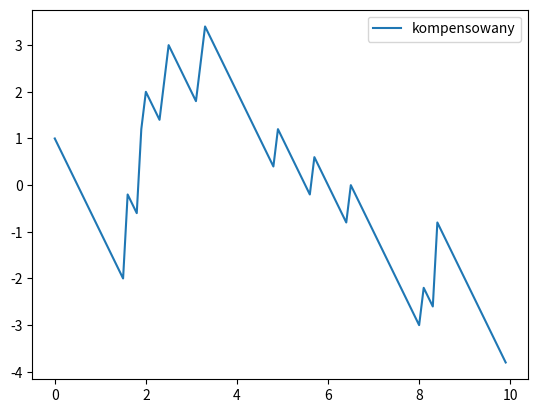

Here is the Python script that generated this plot:
import numpy as np
import matplotlib.pyplot as plt
def Poisson(T,lambd):
    S=[0]
    t=0
    I=0
    while True:
        u= np.random.rand()
        t-=1/lambd*(np.log(u))
        if t<T:
            I+=1
            S.append(t)
        else:
            return S

lambd=2
T=10

def N_t(poiss, T ,lamb):
    p = np.asarray(poiss)
    n = np.zeros(len(T))
    for i in range(len(T)):
        n[i] = (p <= T[i]).sum() - lamb*T[i]
    return n
t = np.arange(0, 10, 0.1)

p1=Poisson(10,2)
n1=N_t(p1,t,2)

plt.plot(t,n1,label="kompensowany")
plt.legend()
plt.show()